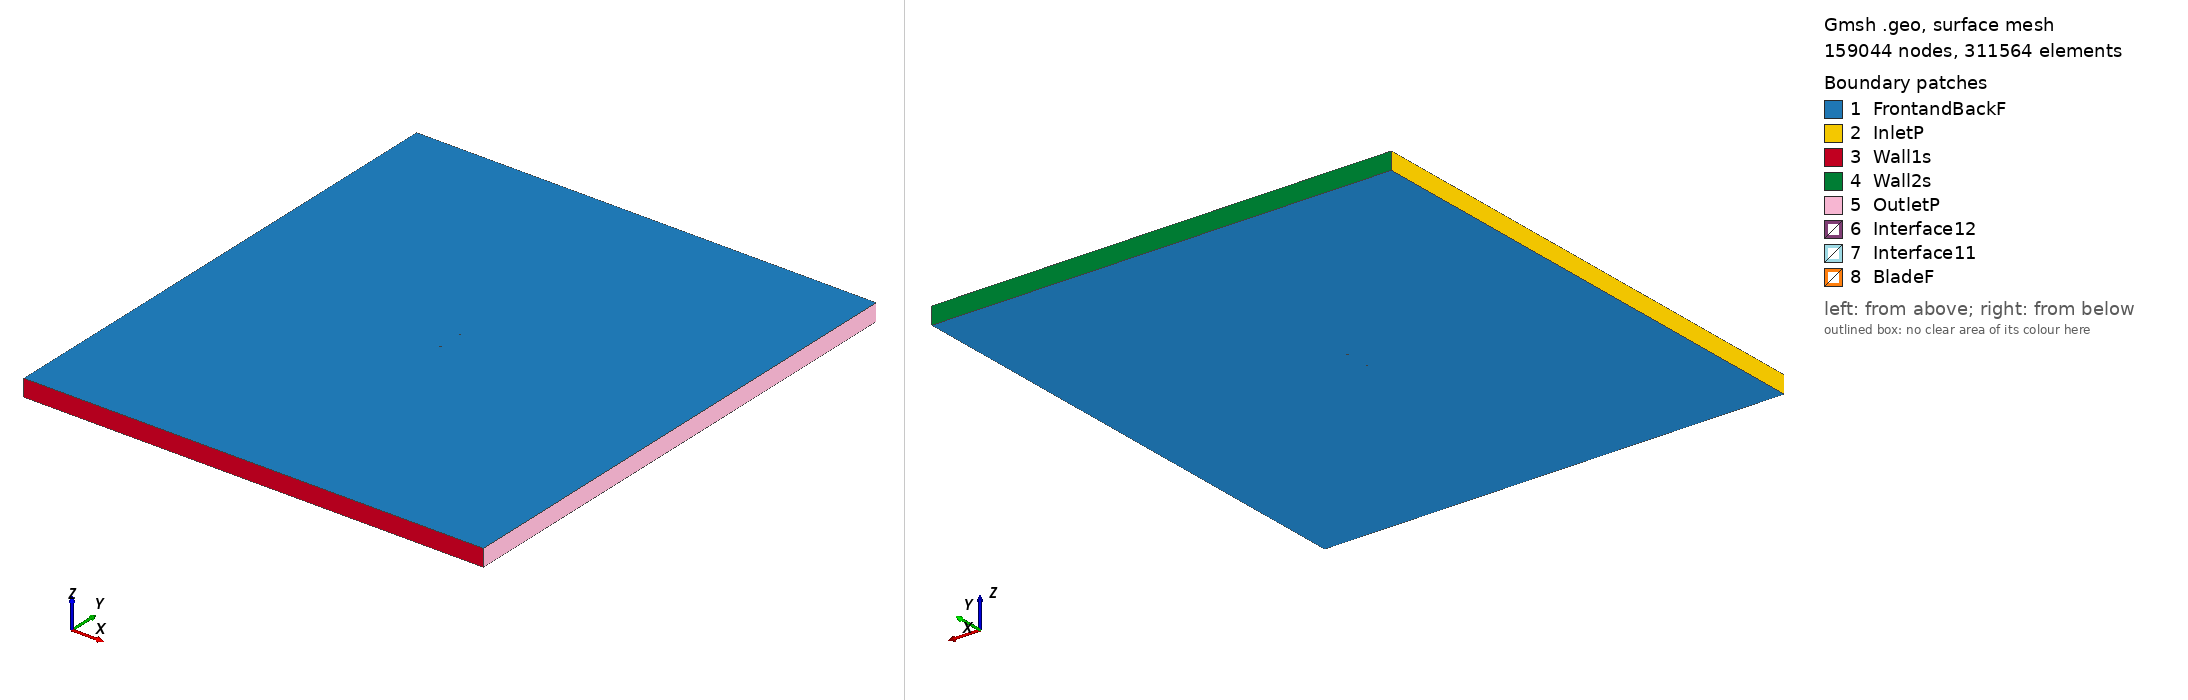

Gmsh geometry script, surface-meshed: 159044 nodes, 311564 surface elements. Boundary patches (legend numbers): 1 FrontandBackF, 2 InletP, 3 Wall1s, 4 Wall2s, 5 OutletP, 6 Interface12, 7 Interface11, 8 BladeF. Left view from above one corner, right view from below the opposite corner. Legend entries are the model's physical surfaces. The drawing asked Gmsh for element sizes between 1% and 20% of the model's largest extent; the script's own settings can give other sizes.

=== isa962_tsr_5.084_aoa_-5.0728.geo (drawn) ===
SetFactory("OpenCASCADE");

Point(1) = {0.074847, 0.743220, 0, 1.0};
Point(2) = {0.070141, 0.743880, 0, 1.0};
Point(3) = {0.062380, 0.744773, 0, 1.0};
Point(4) = {0.046839, 0.746789, 0, 1.0};
Point(5) = {0.031337, 0.748362, 0, 1.0};
Point(6) = {0.015878, 0.749448, 0, 1.0};
Point(7) = {0.000467, 0.750000, 0, 1.0};
Point(8) = {-0.014877, 0.749790, 0, 1.0};
Point(9) = {-0.030143, 0.748711, 0, 1.0};
Point(10) = {-0.045338, 0.746825, 0, 1.0};
Point(11) = {-0.052871, 0.745158, 0, 1.0};
Point(12) = {-0.060371, 0.743109, 0, 1.0};
Point(13) = {-0.064086, 0.741704, 0, 1.0};
Point(14) = {-0.067764, 0.739872, 0, 1.0};
Point(15) = {-0.071369, 0.737217, 0, 1.0};
Point(16) = {-0.073112, 0.735219, 0, 1.0};
Point(17) = {-0.074706, 0.731544, 0, 1.0};
Point(18) = {-0.072578, 0.729198, 0, 1.0};
Point(19) = {-0.070639, 0.728986, 0, 1.0};
Point(20) = {-0.066815, 0.729172, 0, 1.0};
Point(21) = {-0.063004, 0.729510, 0, 1.0};
Point(22) = {-0.059214, 0.730077, 0, 1.0};
Point(23) = {-0.051626, 0.731135, 0, 1.0};
Point(24) = {-0.044042, 0.732223, 0, 1.0};
Point(25) = {-0.028865, 0.734308, 0, 1.0};
Point(26) = {-0.013662, 0.736103, 0, 1.0};
Point(27) = {0.001590, 0.737349, 0, 1.0};
Point(28) = {0.016852, 0.738473, 0, 1.0};
Point(29) = {0.032138, 0.739339, 0, 1.0};
Point(30) = {0.047428, 0.740158, 0, 1.0};
Point(31) = {0.062714, 0.741008, 0, 1.0};
Point(32) = {0.070363, 0.741380, 0, 1.0};
Point(33) = {0.074981, 0.741713, 0, 1.0};
Point(34) = {-0.074847, -0.743220, 0, 1.0};
Point(35) = {-0.070141, -0.743880, 0, 1.0};
Point(36) = {-0.062380, -0.744773, 0, 1.0};
Point(37) = {-0.046839, -0.746789, 0, 1.0};
Point(38) = {-0.031337, -0.748362, 0, 1.0};
Point(39) = {-0.015878, -0.749448, 0, 1.0};
Point(40) = {-0.000467, -0.750000, 0, 1.0};
Point(41) = {0.014877, -0.749790, 0, 1.0};
Point(42) = {0.030143, -0.748711, 0, 1.0};
Point(43) = {0.045338, -0.746825, 0, 1.0};
Point(44) = {0.052871, -0.745158, 0, 1.0};
Point(45) = {0.060371, -0.743109, 0, 1.0};
Point(46) = {0.064086, -0.741704, 0, 1.0};
Point(47) = {0.067764, -0.739872, 0, 1.0};
Point(48) = {0.071369, -0.737217, 0, 1.0};
Point(49) = {0.073112, -0.735219, 0, 1.0};
Point(50) = {0.074706, -0.731544, 0, 1.0};
Point(51) = {0.072578, -0.729198, 0, 1.0};
Point(52) = {0.070639, -0.728986, 0, 1.0};
Point(53) = {0.066815, -0.729172, 0, 1.0};
Point(54) = {0.063004, -0.729510, 0, 1.0};
Point(55) = {0.059214, -0.730077, 0, 1.0};
Point(56) = {0.051626, -0.731135, 0, 1.0};
Point(57) = {0.044042, -0.732223, 0, 1.0};
Point(58) = {0.028865, -0.734308, 0, 1.0};
Point(59) = {0.013662, -0.736103, 0, 1.0};
Point(60) = {-0.001590, -0.737349, 0, 1.0};
Point(61) = {-0.016852, -0.738473, 0, 1.0};
Point(62) = {-0.032138, -0.739339, 0, 1.0};
Point(63) = {-0.047428, -0.740158, 0, 1.0};
Point(64) = {-0.062714, -0.741008, 0, 1.0};
Point(65) = {-0.070363, -0.741380, 0, 1.0};
Point(66) = {-0.074981, -0.741713, 0, 1.0};

// Lines: first blade (splines 1-4)
Spline(1) = {1:33};
Spline(2) = {33,1};

// Lines: second blade (splines 5-8)
Spline(3) = {34:66};
Spline(4) = {66,34};

// Outer domain (points 20001-4 and lines)
Point(67) = {-13.50000000, -15.00000000, 0, 1.0};
Point(68) = {-13.50000000, 15.00000000, 0, 1.0};
Point(69) = {13.50000000, 15.00000000, 0, 1.0};
Point(70) = {13.50000000, -15.00000000, 0, 1.0};
Line(11) = {67, 68};
Line(12) = {68, 69};
Line(13) = {69, 70};
Line(14) = {67, 70};

// Interface (between moving and stationary domain) (circles)
Circle(9) = {0, 0, 0, 0.80000000, 0, 2*Pi};
Circle(10) = {0, 0, 0, 0.80000000, 0, 2*Pi};

// Loops collect Lines/Splines/etc (blade1, blade2, domain, first circle)
Line Loop(1) = {1:2};
Line Loop(2) = {3:4};
Line Loop(3) = {11,12,13,-14};
Line Loop(4) = {9};

// BooleanDifference cuts out the circle/interface from the domain
Plane Surface(1) = {3};
Plane Surface(2) = {4};
BooleanDifference{ Surface{1}; Delete;}{ Surface{2}; Delete;}

// This one cuts out the blades from the inner circle/interface
Line Loop(6) = {10};
Plane Surface(5) = {6};
Plane Surface(6) = {1};
Plane Surface(7) = {2};
BooleanDifference{ Surface{5}; Delete;}{ Surface{6,7}; Delete;}

// extrude to 3rd dimension
Extrude {0, 0, 1} {Surface{1}; Surface{5}; Layers{1}; Recombine;}

// Physical Surfaces are the named boundaries (patches)
Physical Surface("Interface11") = {12};
Physical Surface("Interface12") = {10};

// sides of domain
Physical Surface("InletP") = {6};
Physical Surface("OutletP") = {9};

// top and bottom of domain
Physical Surface("Wall1s") = {7};
Physical Surface("Wall2s") = {8};

// Check FrontandBackF by ensuring there is nothing in the 3rd dimension
Physical Surface("FrontandBackF") = {1,11,5,17};
Physical Surface("BladeF") = {13:16};
Physical Volume("Turbine") = {2};
Physical Volume("Farfield") = {1};

// settings for airfoil boundary layer
Field[1] = BoundaryLayer;
Field[1].EdgesList = {1:4};
Field[1].hwall_n = 1e-3;
Field[1].thickness = 1.5e-2;
Field[1].ratio = 1.05;
Field[1].Quads = 1;
BoundaryLayer Field = 1;

// control points for mesh (blade and interface)
// floor((arc length / 1.5mm)/ 2) -> Transfinite Line
Transfinite Line {1,3} = 102 Using Progression 1;
Transfinite Line {2,4} = 2 Using Progression 1;
Transfinite Line {9, 15} = 800 Using Progression 1;

// For more information on gmsh syntax, visit http://gmsh.info/doc/texinfo/gmsh.html
